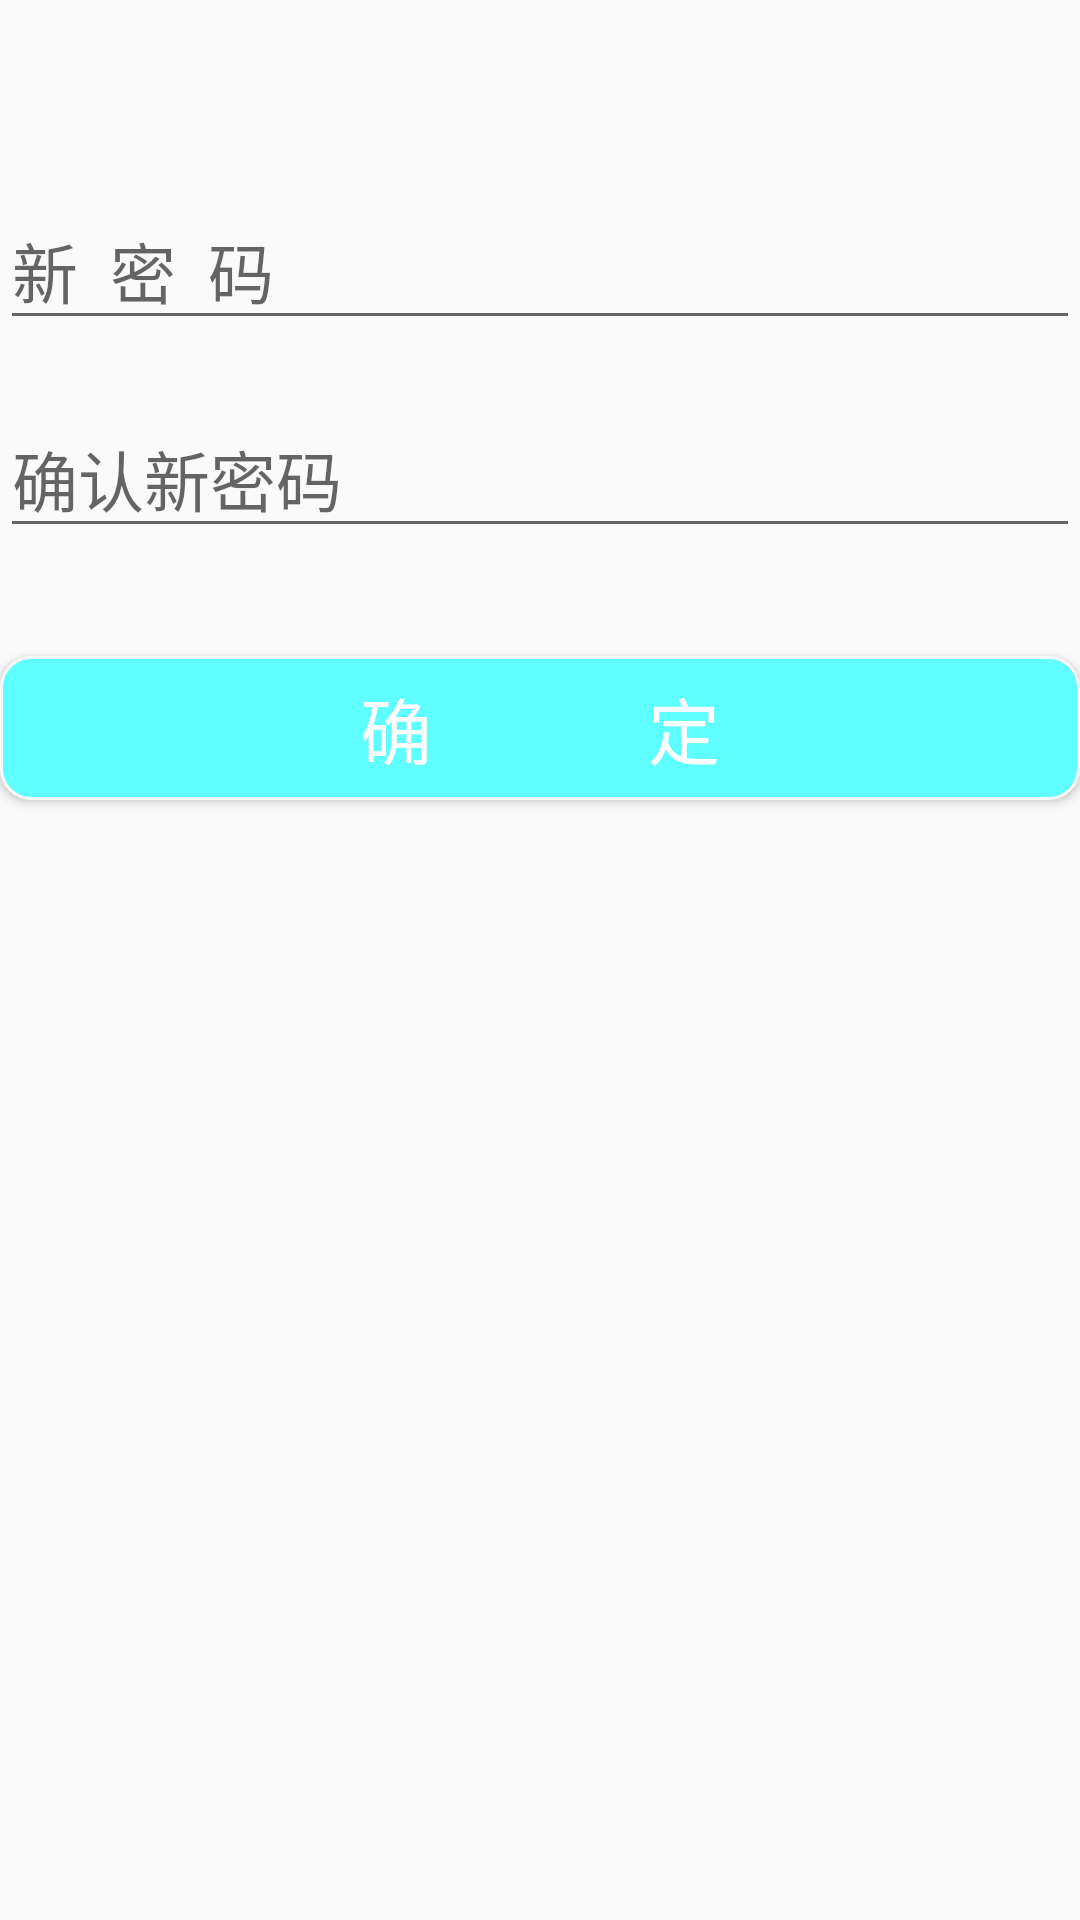

Android layout source for this screen:
<!-- AndroidManifest.xml: application theme AppTheme -->
<!-- res/layout/activity_change_the_password.xml -->
<?xml version="1.0" encoding="utf-8"?>
<androidx.constraintlayout.widget.ConstraintLayout xmlns:android="http://schemas.android.com/apk/res/android"
    xmlns:app="http://schemas.android.com/apk/res-auto"
    xmlns:tools="http://schemas.android.com/tools"
    android:layout_width="match_parent"
    android:layout_height="match_parent"
    android:layout_marginHorizontal="40dp"
    tools:context=".ForgetPassword.ChangeThePassword">

    <EditText
        android:id="@+id/NewPassword"
        android:layout_width="match_parent"
        android:layout_height="wrap_content"
        android:textSize="22sp"
        android:inputType="textPassword"
        android:lines="1"
        android:hint="新  密  码"
        app:layout_constraintEnd_toEndOf="parent"
        app:layout_constraintStart_toStartOf="parent"
        app:layout_constraintTop_toTopOf="@+id/guideline2" />

    <EditText
        android:id="@+id/c_NewPassword"
        android:layout_width="match_parent"
        android:layout_height="wrap_content"
        android:layout_marginTop="20dp"
        android:textSize="22sp"
        android:inputType="textPassword"
        android:lines="1"
        android:hint="确认新密码"
        app:layout_constraintEnd_toEndOf="parent"
        app:layout_constraintStart_toStartOf="parent"
        app:layout_constraintTop_toBottomOf="@+id/NewPassword" />

    <androidx.constraintlayout.widget.Guideline
        android:id="@+id/guideline2"
        android:layout_width="wrap_content"
        android:layout_height="wrap_content"
        android:orientation="horizontal"
        app:layout_constraintGuide_percent="0.1" />

    <Button
        android:id="@+id/button"
        android:layout_width="match_parent"
        android:layout_height="wrap_content"
        android:layout_marginTop="36dp"
        android:textSize="24sp"
        android:text="确            定"
        android:textColor="#fff"
        android:background="@drawable/button_l"
        app:layout_constraintEnd_toEndOf="parent"
        app:layout_constraintHorizontal_bias="0.497"
        app:layout_constraintStart_toStartOf="parent"
        android:onClick="Changer"
        app:layout_constraintTop_toBottomOf="@+id/c_NewPassword" />
</androidx.constraintlayout.widget.ConstraintLayout>
<!-- resources referenced by this layout -->
<resources>
  <!-- drawable button_l (drawable) -->
  <?xml version="1.0" encoding="utf-8"?>
  <selector xmlns:android="http://schemas.android.com/apk/res/android">
      <item>
          <shape
              android:shape="rectangle">
              <solid android:color="#60ffff"/>
              <corners android:radius="10dp"/>
              <stroke
                  android:width="1dp"
                  android:color="#F8F8FB"/>
          </shape>
      </item>
  </selector>
  <style name="AppTheme" parent="Theme.AppCompat.Light.NoActionBar">
          
          <item name="colorPrimary">@color/colorPrimary</item>
          <item name="colorPrimaryDark">#00FFFFFF</item>
          <item name="colorAccent">@color/colorAccent</item>
      </style>
  <!-- not gathered from this repository: default colours our renderer supplied (Android Studio template values) -->
  <color name="colorPrimary">#FF6200EE</color>
  <color name="colorAccent">#FF03DAC5</color>
</resources>
